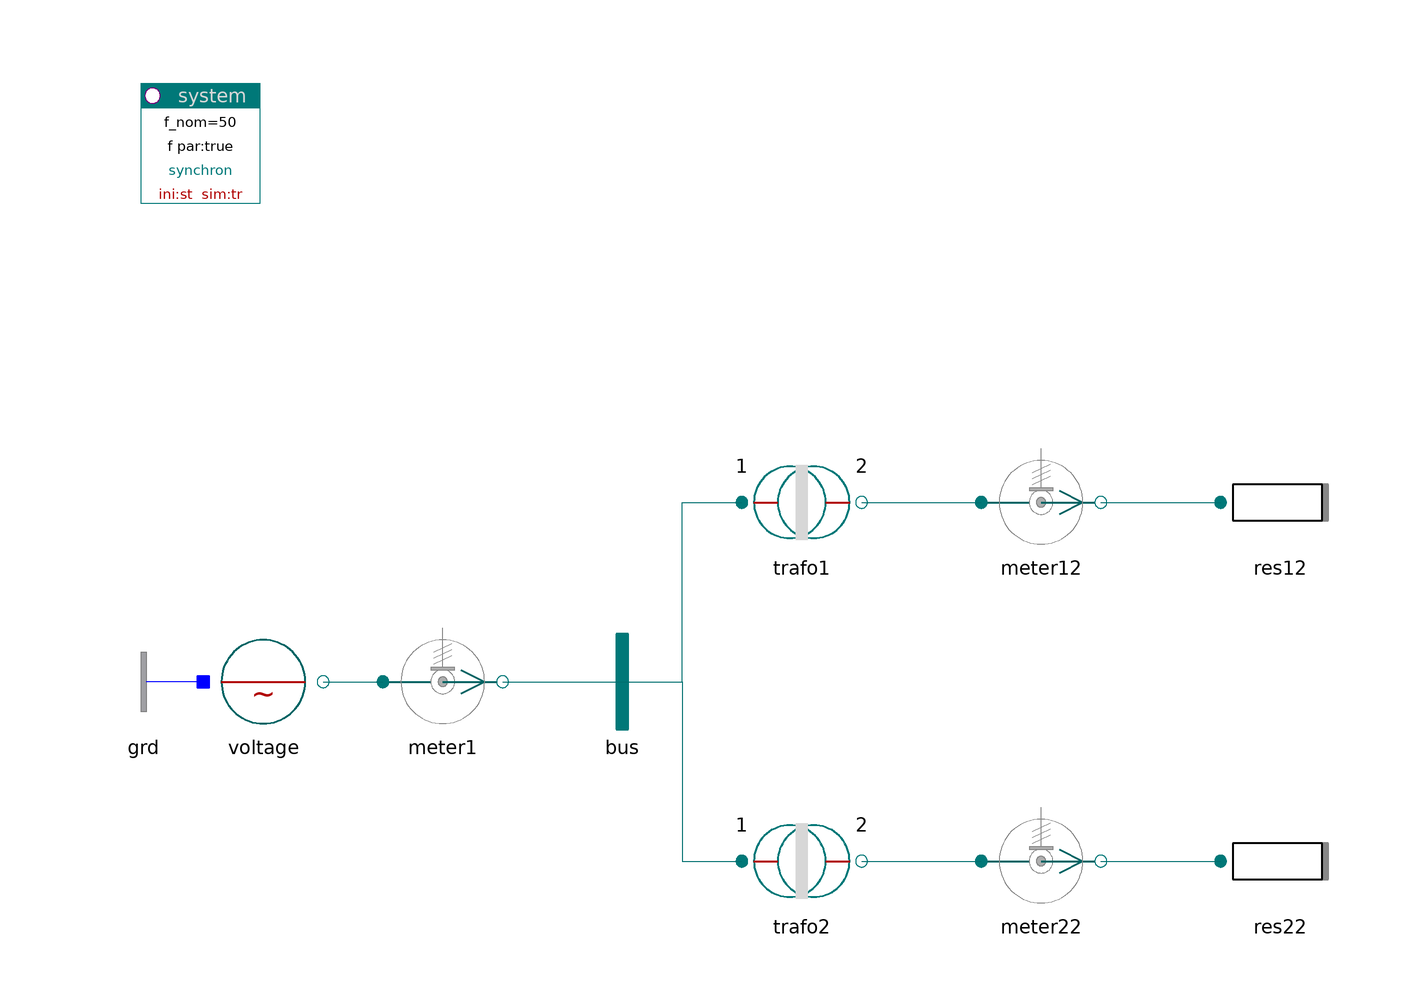

The component connection diagram of the Modelica model below, drawn from its own Placement and Line annotations.

model PhaseShifts "Phase shift primary-secondary"

    inner PowerSystems.System system
      annotation (Placement(transformation(extent={{-100.5,80},{-80.5,100}})));

    PowerSystems.AC3ph.Sources.Voltage voltage
      annotation (Placement(transformation(extent={{-90,-10},{-70,10}})));
    PowerSystems.AC3ph.Sensors.PVImeter meter1(phasor=true)
      annotation (Placement(transformation(extent={{-60,-10},{-40,10}})));
    PowerSystems.AC3ph.Nodes.BusBar bus      annotation (Placement(transformation(
            extent={{-30,-10},{-10,10}})));
    PowerSystems.AC3ph.Transformers.TrafoStray trafo1(par(
      V_nom={1,10}),
      redeclare PowerSystems.AC3ph.Ports.Topology.Y top_p "Y",
      redeclare PowerSystems.AC3ph.Ports.Topology.Y top_n "Y")
      annotation (Placement(transformation(extent={{0,20},{20,40}})));
    PowerSystems.AC3ph.Sensors.PVImeter meter12( V_nom=10, phasor=true)
      annotation (Placement(transformation(extent={{40,20},{60,40}})));
    PowerSystems.AC3ph.ImpedancesYD.Resistor res12(V_nom=10, r=1000)
                                           annotation (Placement(transformation(
            extent={{80,20},{100,40}})));
    PowerSystems.AC3ph.Transformers.TrafoStray trafo2(
      redeclare PowerSystems.AC3ph.Ports.Topology.Y top_p "Y",
      redeclare PowerSystems.AC3ph.Ports.Topology.Delta top_n "Delta",
      par(V_nom={1,10}))                   annotation (Placement(transformation(
            extent={{0,-40},{20,-20}})));
    PowerSystems.AC3ph.Sensors.PVImeter meter22(phasor=true, V_nom=10)
      annotation (Placement(transformation(extent={{40,-40},{60,-20}})));
    PowerSystems.AC3ph.ImpedancesYD.Resistor res22(V_nom=10, r=1000)
                                           annotation (Placement(transformation(
            extent={{80,-40},{100,-20}})));
    PowerSystems.AC3ph.Nodes.GroundOne grd annotation (Placement(transformation(
            extent={{-90,-10},{-110,10}})));

  equation
    connect(voltage.term,meter1. term_p) annotation (Line(points={{-70,0},{-60,
            0}}, color={0,110,110}));
    connect(meter1.term_n,bus. term)
                                    annotation (Line(points={{-40,0},{-20,0}},
          color={0,110,110}));
    connect(bus.term, trafo1.term_p) annotation (Line(points={{-20,0},{-10,0},{
            -10,30},{0,30}}, color={0,110,110}));
    connect(trafo1.term_n, meter12.term_p) annotation (Line(points={{20,30},{40,
            30}}, color={0,110,110}));
    connect(meter12.term_n, res12.term) annotation (Line(points={{60,30},{80,30}},
          color={0,110,110}));
    connect(bus.term, trafo2.term_p) annotation (Line(points={{-20,0},{-10,0},{
            -10,-30},{0,-30}}, color={0,110,110}));
    connect(trafo2.term_n, meter22.term_p) annotation (Line(points={{20,-30},{
            40,-30}}, color={0,110,110}));
    connect(meter22.term_n, res22.term) annotation (Line(points={{60,-30},{80,
            -30}}, color={0,110,110}));
    connect(grd.term, voltage.neutral)
      annotation (Line(points={{-90,0},{-90,0}}, color={0,0,255}));
    annotation (
      Documentation(
              info="<html>
<p>Primary and secondary signals show a topology dependent phase shift.</p>
<p>
Y-Y and Delta-Delta configuration:<br>
&nbsp; &nbsp;  no phase shift.</p>
<p>
Y-Delta configuration:<br>
&nbsp; &nbsp; shift secondary vs primary voltage is -30deg.</p>
<p>
Delta_Y configuration:<br>
&nbsp; &nbsp; shift secondary vs primary voltage is +30deg.</p>
<p>
<i>Compare:</i>
<pre>
  meter12.alpha_v     voltage phase secondary Y-Y topology
  meter22.alpha_v     voltage phase secondary Y_Delta topology
</pre></p>
<p><a href=\"modelica://PowerSystems.Examples.Spot.TransformationAC3ph\">up users guide</a></p>
</html>
"),      experiment(StopTime=1));
  end PhaseShifts;